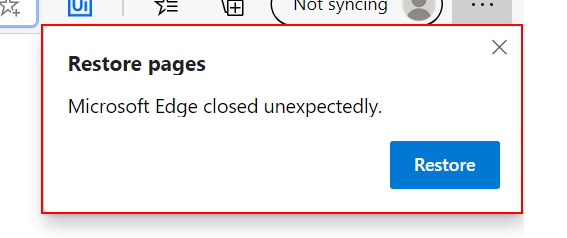
Task: Robotic Enterprise Framework
Workflow: LoginToAcmeAndOpenSha

Step 1: find the dialog 'Restore pages' in window 'Restore pages' (msedge.exe)

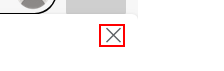
Step 2 [then]: click on the pane in window 'Restore pages' (msedge.exe)

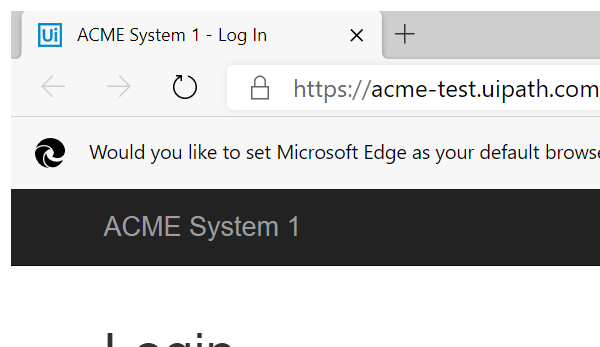
Step 3: Attach Browser 'CHROME' in window 'ACME System 1 - Log In' (msedge.exe)

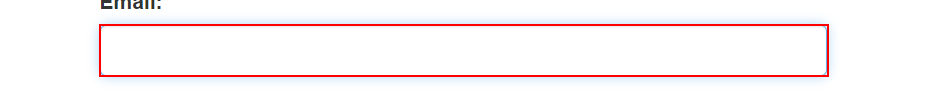
Step 4: type [in_ACME_Username] into the text box

Step 5: type a value into the text box (no picture)

Step 6: click on the button (no picture)

Step 7: find the heading (no picture)

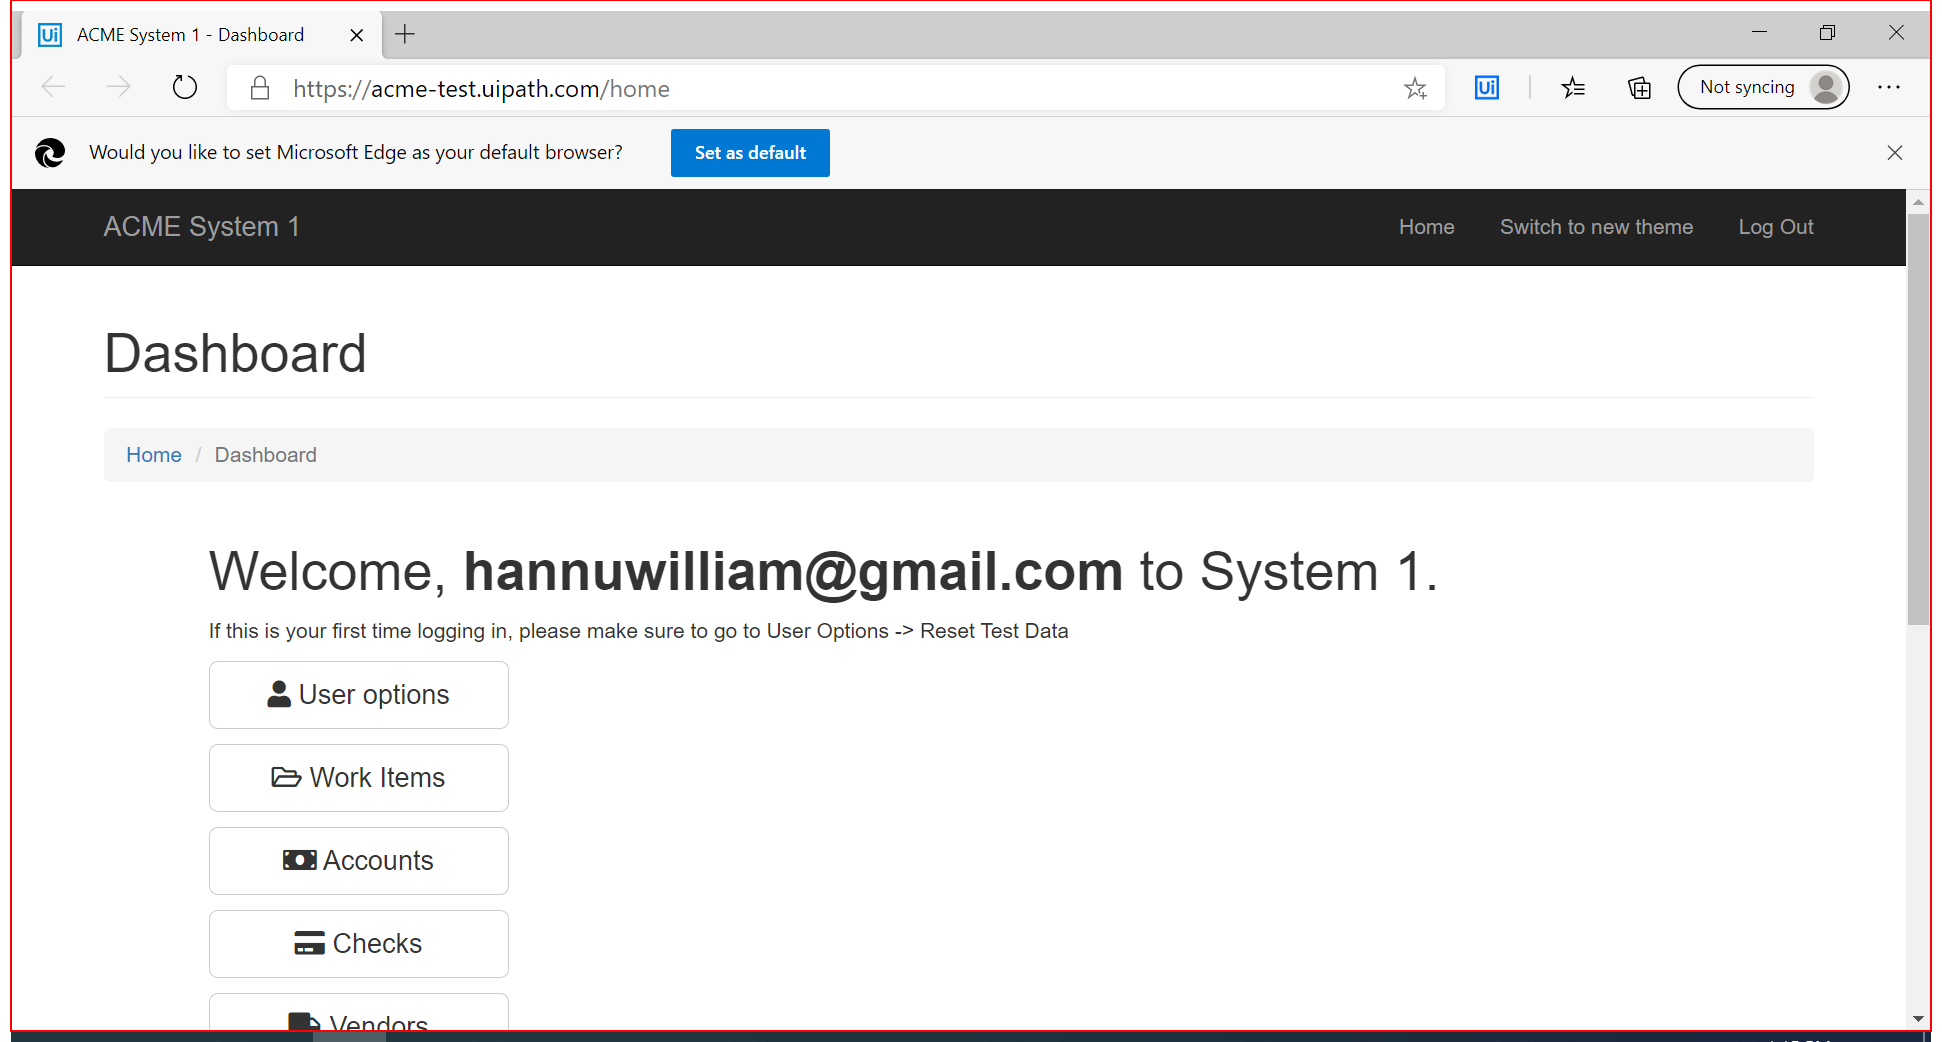
Step 8: type a value into the element in window 'ACME System 1*' (msedge.exe)

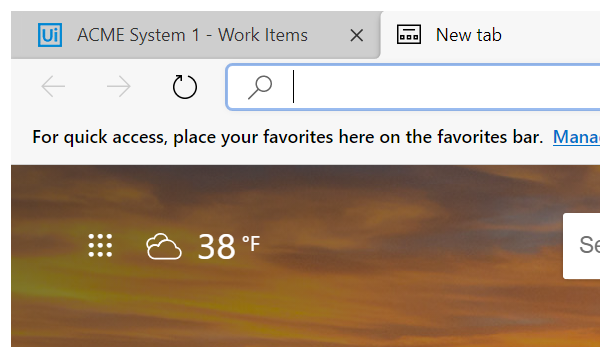
Step 9: Attach Browser 'New tab' in window 'New tab' (msedge.exe)